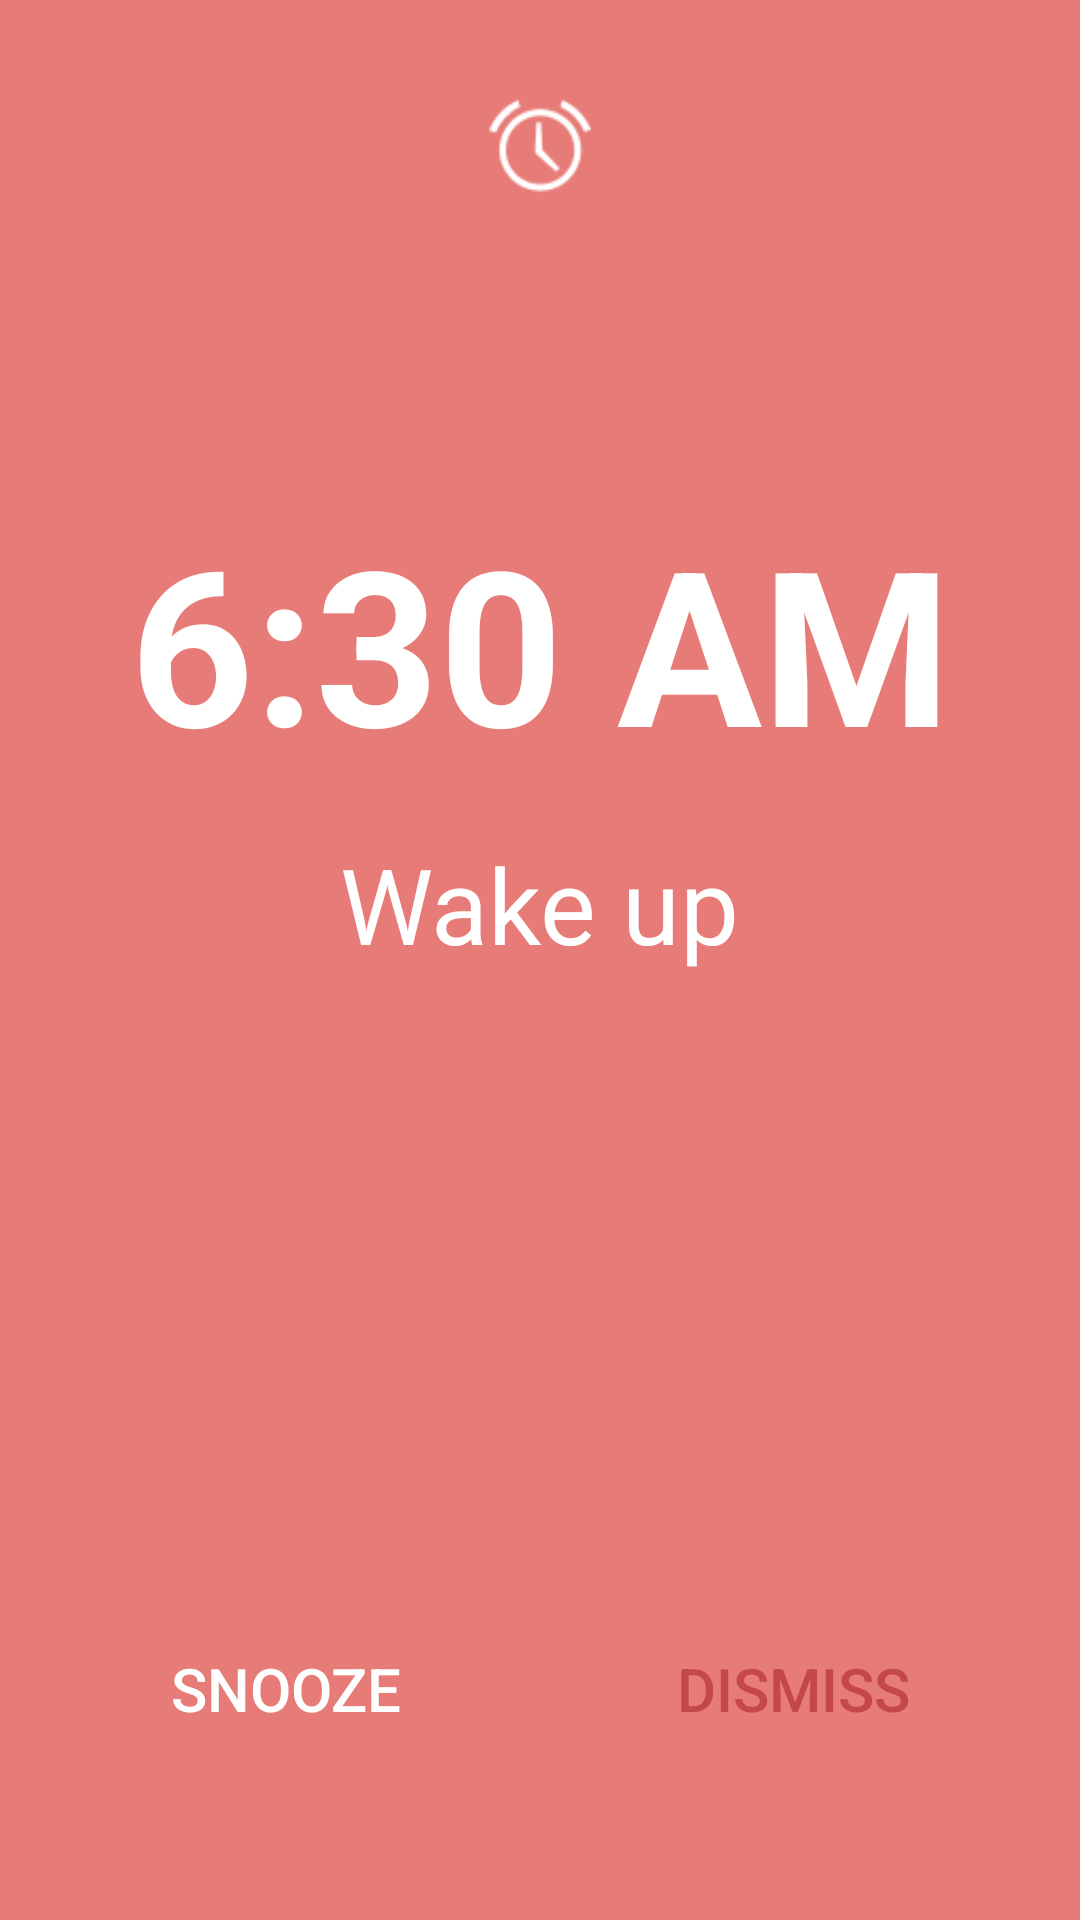

Produce the Android XML layout that renders to this screen, including the resource entries it uses.
<!-- AndroidManifest.xml: application theme Theme.SmartAlarm -->
<!-- res/layout/fragment_activity_alarm.xml -->
<?xml version="1.0" encoding="utf-8"?>
<androidx.constraintlayout.widget.ConstraintLayout
    xmlns:android="http://schemas.android.com/apk/res/android"
    xmlns:app="http://schemas.android.com/apk/res-auto"
    xmlns:tools="http://schemas.android.com/tools"
    android:layout_width="match_parent"
    android:layout_gravity="center"
    android:layout_height="match_parent"
    android:background="#e77b77">

    
    <ImageView
        android:id="@+id/ivClockIcon"
        android:layout_width="42dp"
        android:layout_height="34dp"
        android:layout_marginTop="32dp"
        android:contentDescription="Alarm Clock"
        android:src="@android:drawable/ic_lock_idle_alarm"
        app:layout_constraintEnd_toEndOf="parent"
        app:layout_constraintStart_toStartOf="parent"
        app:layout_constraintTop_toTopOf="parent"
        app:tint="@color/white" />

    

    
    <TextView
        android:id="@+id/tvAlarmTime"
        android:layout_width="wrap_content"
        android:layout_height="wrap_content"
        android:layout_marginTop="100dp"
        android:gravity="center"
        android:text="6:30 AM"
        android:textColor="#FFFFFF"
        android:textSize="72sp"
        android:textStyle="bold"
        app:layout_constraintEnd_toEndOf="parent"
        app:layout_constraintStart_toStartOf="parent"
        app:layout_constraintTop_toBottomOf="@id/ivClockIcon" />

    <TextView
        android:id="@+id/tvAlarmLabel"
        android:layout_width="wrap_content"
        android:layout_height="wrap_content"
        android:text="Wake up"
        android:textSize="35sp"
        android:textColor="#FFFFFF"
        app:layout_constraintTop_toBottomOf="@id/tvAlarmTime"
        app:layout_constraintStart_toStartOf="parent"
        app:layout_constraintEnd_toEndOf="parent"
        android:layout_marginTop="16dp" />
    <LinearLayout
        android:layout_width="match_parent"
        android:layout_height="120dp"
        app:layout_constraintBottom_toBottomOf="parent"
        app:layout_constraintEnd_toEndOf="parent"
        app:layout_constraintStart_toStartOf="parent"
        android:orientation="horizontal">

    
        <Button
            android:id="@+id/btnSnooze"
            android:layout_width="0dp"
            android:layout_height="50dp"
            android:layout_weight="1"
            android:layout_marginTop="18dp"
            android:layout_marginLeft="18dp"
            android:layout_marginRight="7dp"
            android:backgroundTint="#C54848"
            app:cornerRadius="24dp"
            android:text="Snooze"
            android:background="@drawable/button_activityalarm"
            android:textColor="#FFFFFF"
            android:textSize="20sp"
            app:layout_constraintBottom_toBottomOf="parent" />

        
        <Button
            android:id="@+id/dismiss"
            android:layout_width="0dp"
            android:layout_height="50dp"
            android:layout_weight="1"
            android:layout_marginTop="18dp"
            android:layout_marginRight="18dp"
            android:layout_marginLeft="7dp"
            android:background="@drawable/button_activityalarm"
            android:backgroundTint="#FFFFFF"
            app:cornerRadius="24dp"
            android:text="Dismiss"
            android:textColor="#C54848"
            android:textSize="20sp"
            app:layout_constraintBottom_toBottomOf="parent" />
    </LinearLayout>
</androidx.constraintlayout.widget.ConstraintLayout>
<!-- resources referenced by this layout -->
<resources>
  <color name="white">#FFFFFFFF</color>
  <style name="Theme.SmartAlarm" parent="Base.Theme.SmartAlarm" />
  <style name="Base.Theme.SmartAlarm" parent="Theme.Material3.DayNight.NoActionBar">
          
          
  
      </style>
</resources>
